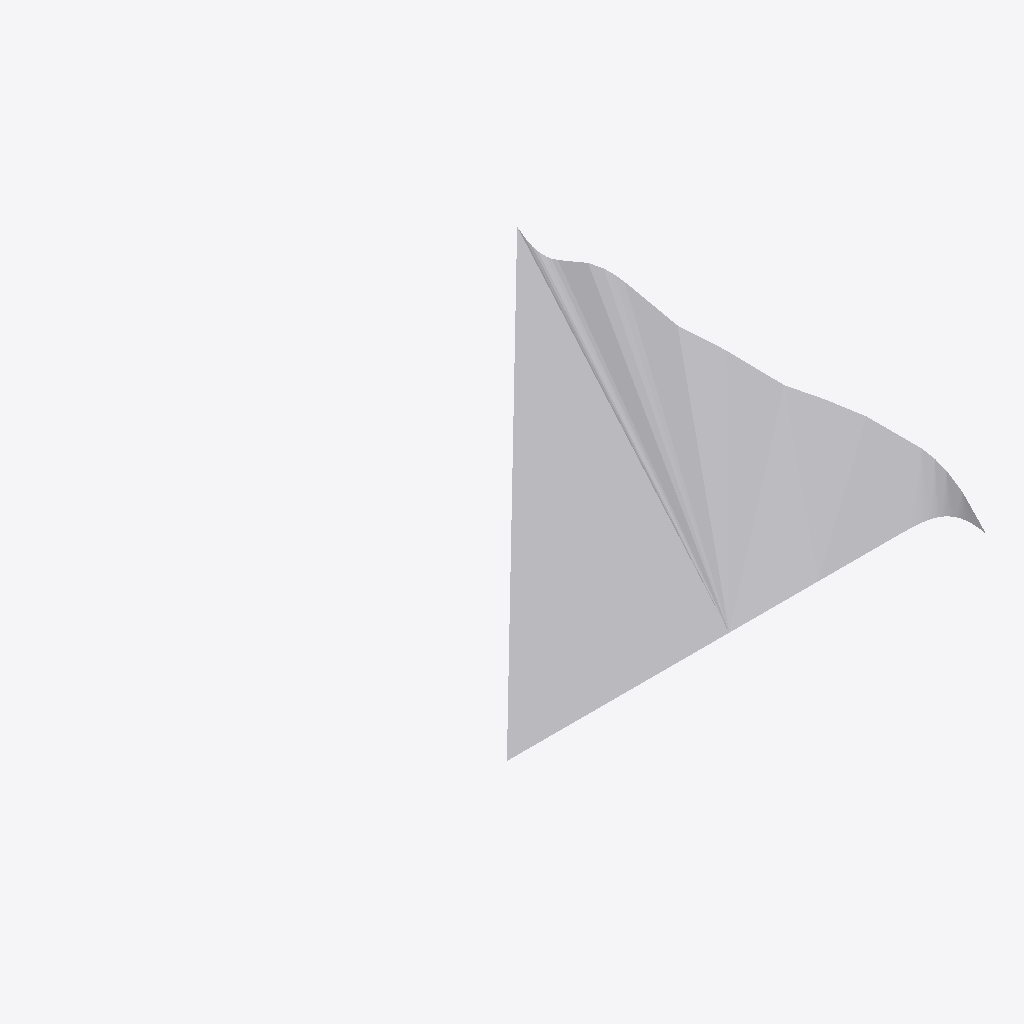
Isometric view of an IFC building model (IFC-SPF (STEP), schema IFC4, length unit metre), seen from the south-west, elements coloured by IFC class: 1 other element (light grey).
Extent 15.0 m × 14.7 m × 1.4 m (x, y, z). Storeys (1): Floor 3 at 9.14 m. Elements (1): 1 IfcBuildingElementProxy.

HEADER;
FILE_DESCRIPTION(('ViewDefinition [CoordinationView]'),'2;1');
FILE_NAME('','2020-10-30T00:19:01',(),(),'IfcOpenShell 0.6.0b0','IfcOpenShell 0.6.0b0','');
FILE_SCHEMA(('IFC4'));
ENDSEC;
DATA;
#15=IFCPROJECT('1JmBUThP19Z8wED88xGwCF',#18,'BuildingTemplate_US','BuildingTemplate_US',$,'BuildingTemplate_US',$,(#21),#121);
#4=IFCSITE('006_i1V1D0tAKEh_$vljQt',#18,'Site 1','Site 1',$,#83,$,'Site 1',.ELEMENT.,$,$,0.0,$,#88);
#2=IFCBUILDING('3_IkJInE13hR6Xwo4VKOgh',#18,'Bldg 1','3 Story Building',$,#51,$,'Bldg 1',.ELEMENT.,0.0,0.0,#61);
#1=IFCBUILDINGSTOREY('0rm7DUqMJhOUcs5v8t1F$L',#18,'Floor 3','Administrative and employee lounge',$,#36,$,'Floor 3',.ELEMENT.,9.144);
#3=IFCBUILDINGELEMENTPROXY('1SkVtlXVM5QZmO_SLYA8R9',#18,'Element type: 24','1157*bspline surface!Default',$,#62,#82,'1157*bspline surface!Default',.NOTDEFINED.);
ENDSEC;
